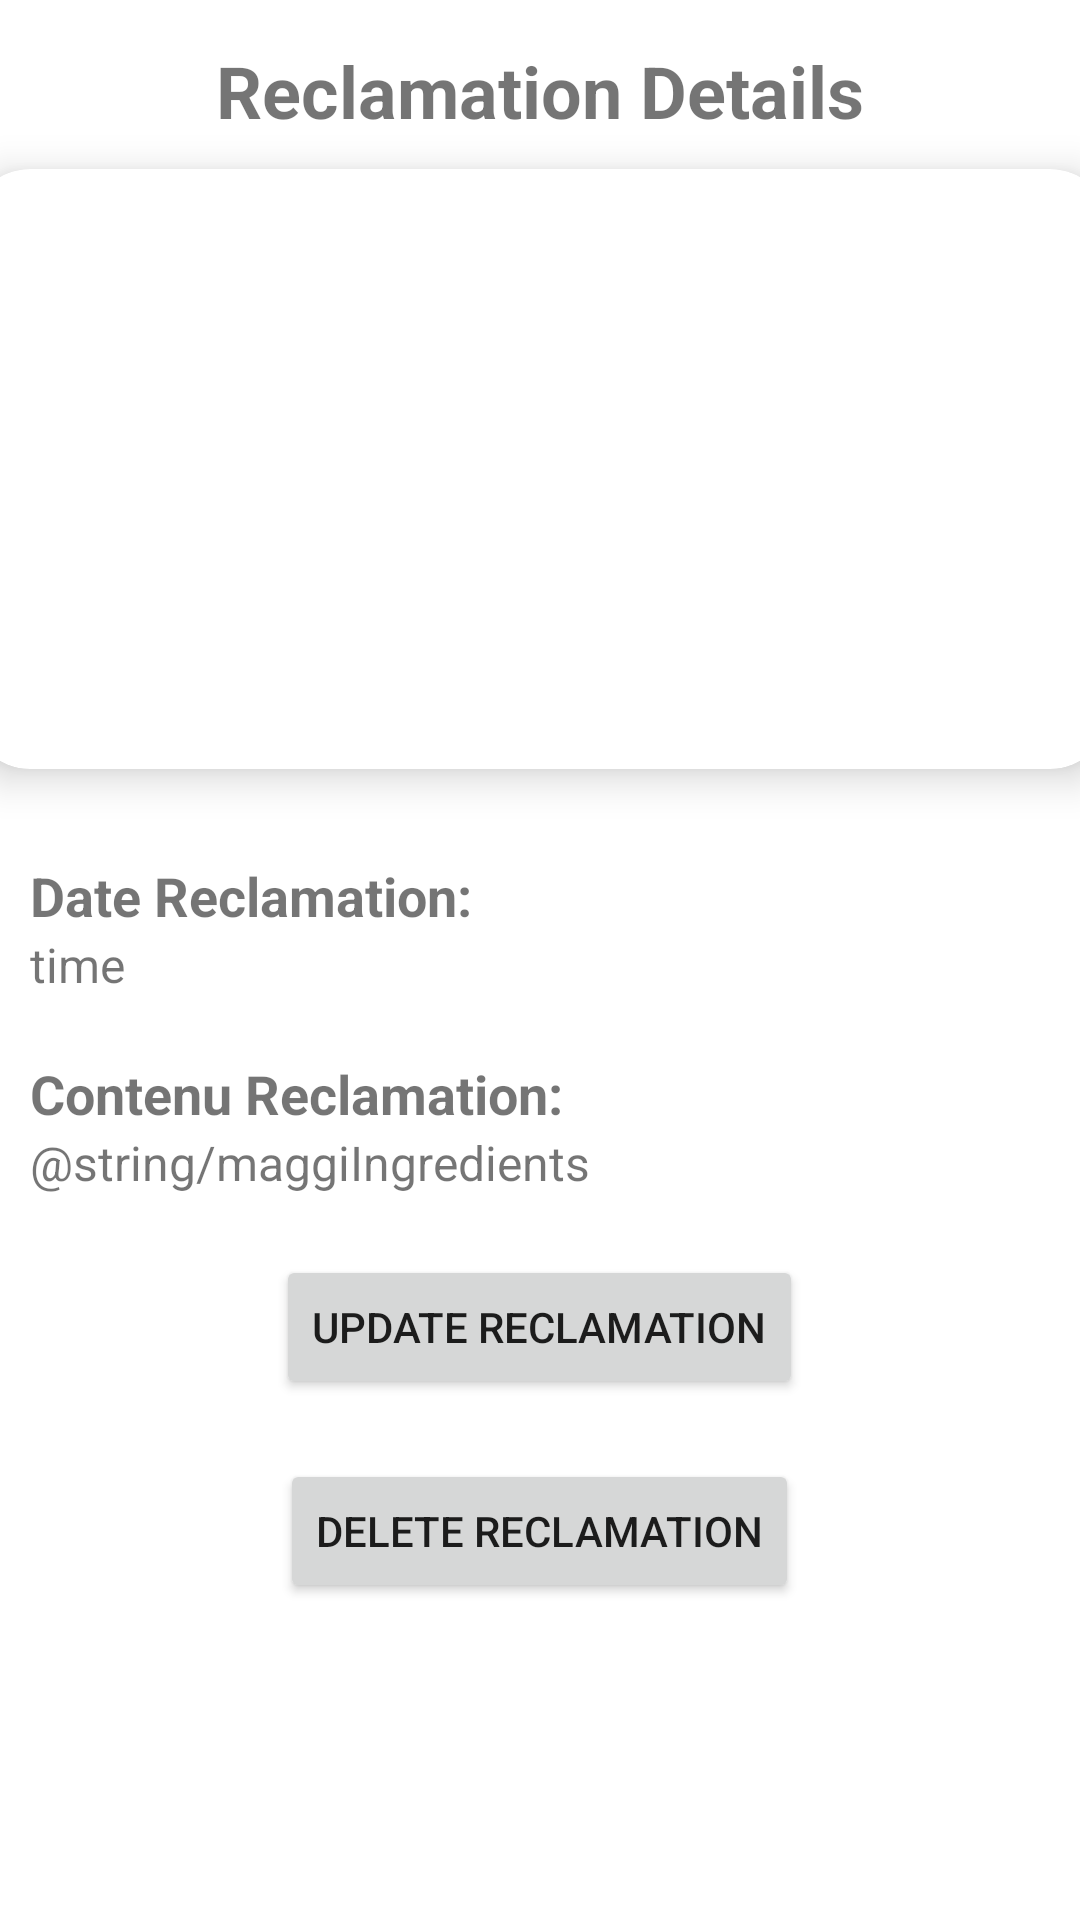

Reconstruct the res/layout file that produces this screen, plus the resources it refers to.
<!-- AndroidManifest.xml: application theme AppTheme -->
<!-- res/layout/activity_detailed.xml -->
<?xml version="1.0" encoding="utf-8"?>
<LinearLayout
    xmlns:android="http://schemas.android.com/apk/res/android"
    xmlns:app="http://schemas.android.com/apk/res-auto"
    xmlns:tools="http://schemas.android.com/tools"
    android:layout_width="match_parent"
    android:layout_height="match_parent"
    android:orientation="vertical"
    tools:context=".DetailedActivity">
    <TextView
        android:layout_width="wrap_content"
        android:layout_height="wrap_content"
        android:id="@+id/detailId"
        android:layout_marginTop="14dp"
        android:text="Id"
        android:textSize="24sp"
        android:textColor="@color/lavender"
        android:textStyle="bold"
        android:layout_gravity="center"
        android:visibility="gone"
    />

    <TextView
        android:layout_width="wrap_content"
        android:layout_height="wrap_content"
        android:id="@+id/detailName"
        android:layout_marginTop="14dp"
        android:text="Reclamation Details"
        android:textSize="24sp"
        android:textColor="@color/lavender"
        android:textStyle="bold"
        android:layout_gravity="center"/>

    <androidx.cardview.widget.CardView
        android:layout_width="380dp"
        android:layout_height="200dp"
        android:id="@+id/cardImage"
        android:layout_marginTop="10dp"
        android:layout_gravity="center"
        app:cardCornerRadius="20dp"
        app:cardElevation="8dp">

        <ImageView
            android:layout_width="380dp"
            android:layout_height="200dp"
            android:id="@+id/detailImage"
            android:layout_marginTop="10dp"
            android:layout_gravity="center"
            android:scaleType="centerCrop"/>

    </androidx.cardview.widget.CardView>

    <TextView
        android:layout_width="wrap_content"
        android:layout_height="wrap_content"
        android:text="Date Reclamation:"
        android:textColor="@color/lavender"
        android:textStyle="bold"
        android:layout_marginStart="10dp"
        android:layout_marginTop="30dp"
        android:textSize="18sp"/>

    <TextView
        android:layout_width="match_parent"
        android:layout_height="wrap_content"
        android:text="time"
        android:layout_marginStart="10dp"
        android:textSize="16sp"
        android:id="@+id/detailTime"/>

    <TextView
        android:layout_width="wrap_content"
        android:layout_height="wrap_content"
        android:text="Contenu Reclamation:"
        android:textColor="@color/lavender"
        android:textStyle="bold"
        android:layout_marginStart="10dp"
        android:layout_marginTop="20dp"
        android:textSize="18sp"/>

    <TextView
        android:layout_width="match_parent"
        android:layout_height="wrap_content"
        android:text="@string/maggiIngredients"
        android:layout_marginStart="10dp"
        android:textSize="16sp"
        android:id="@+id/detailIngredients"/>
    <Button
        android:id="@+id/updateButton"
        android:layout_width="wrap_content"
        android:layout_height="wrap_content"
        android:text="Update Reclamation"
        android:layout_gravity="center"
        android:layout_marginTop="20dp"/>
    <Button
        android:id="@+id/deleteButton"
        android:layout_width="wrap_content"
        android:layout_height="wrap_content"
        android:text="Delete Reclamation"
        android:layout_gravity="center"
        android:layout_marginTop="20dp"/>



</LinearLayout>
<!-- resources referenced by this layout -->
<resources>
  <style name="AppTheme" parent="Theme.MaterialComponents.Light.NoActionBar">
          <item name="colorAccent">@color/colorPrimary</item>
          <item name="colorPrimary">@color/colorPrimary</item>
          <item name="colorSecondary">@color/colorSecondary</item>
          <item name="android:textColorSecondary">@color/white</item>
          <item name="android:statusBarColor">@color/lightGray</item>
          <item name="android:navigationBarColor">@color/lightGray</item>
          <item name="android:windowLightStatusBar">true</item>
      </style>
  <color name="colorPrimary">#1e79e4</color>
  <color name="colorSecondary">#165298</color>
  <color name="white">#FFFFFFFF</color>
  <color name="lightGray">#F3F3F3</color>
</resources>
